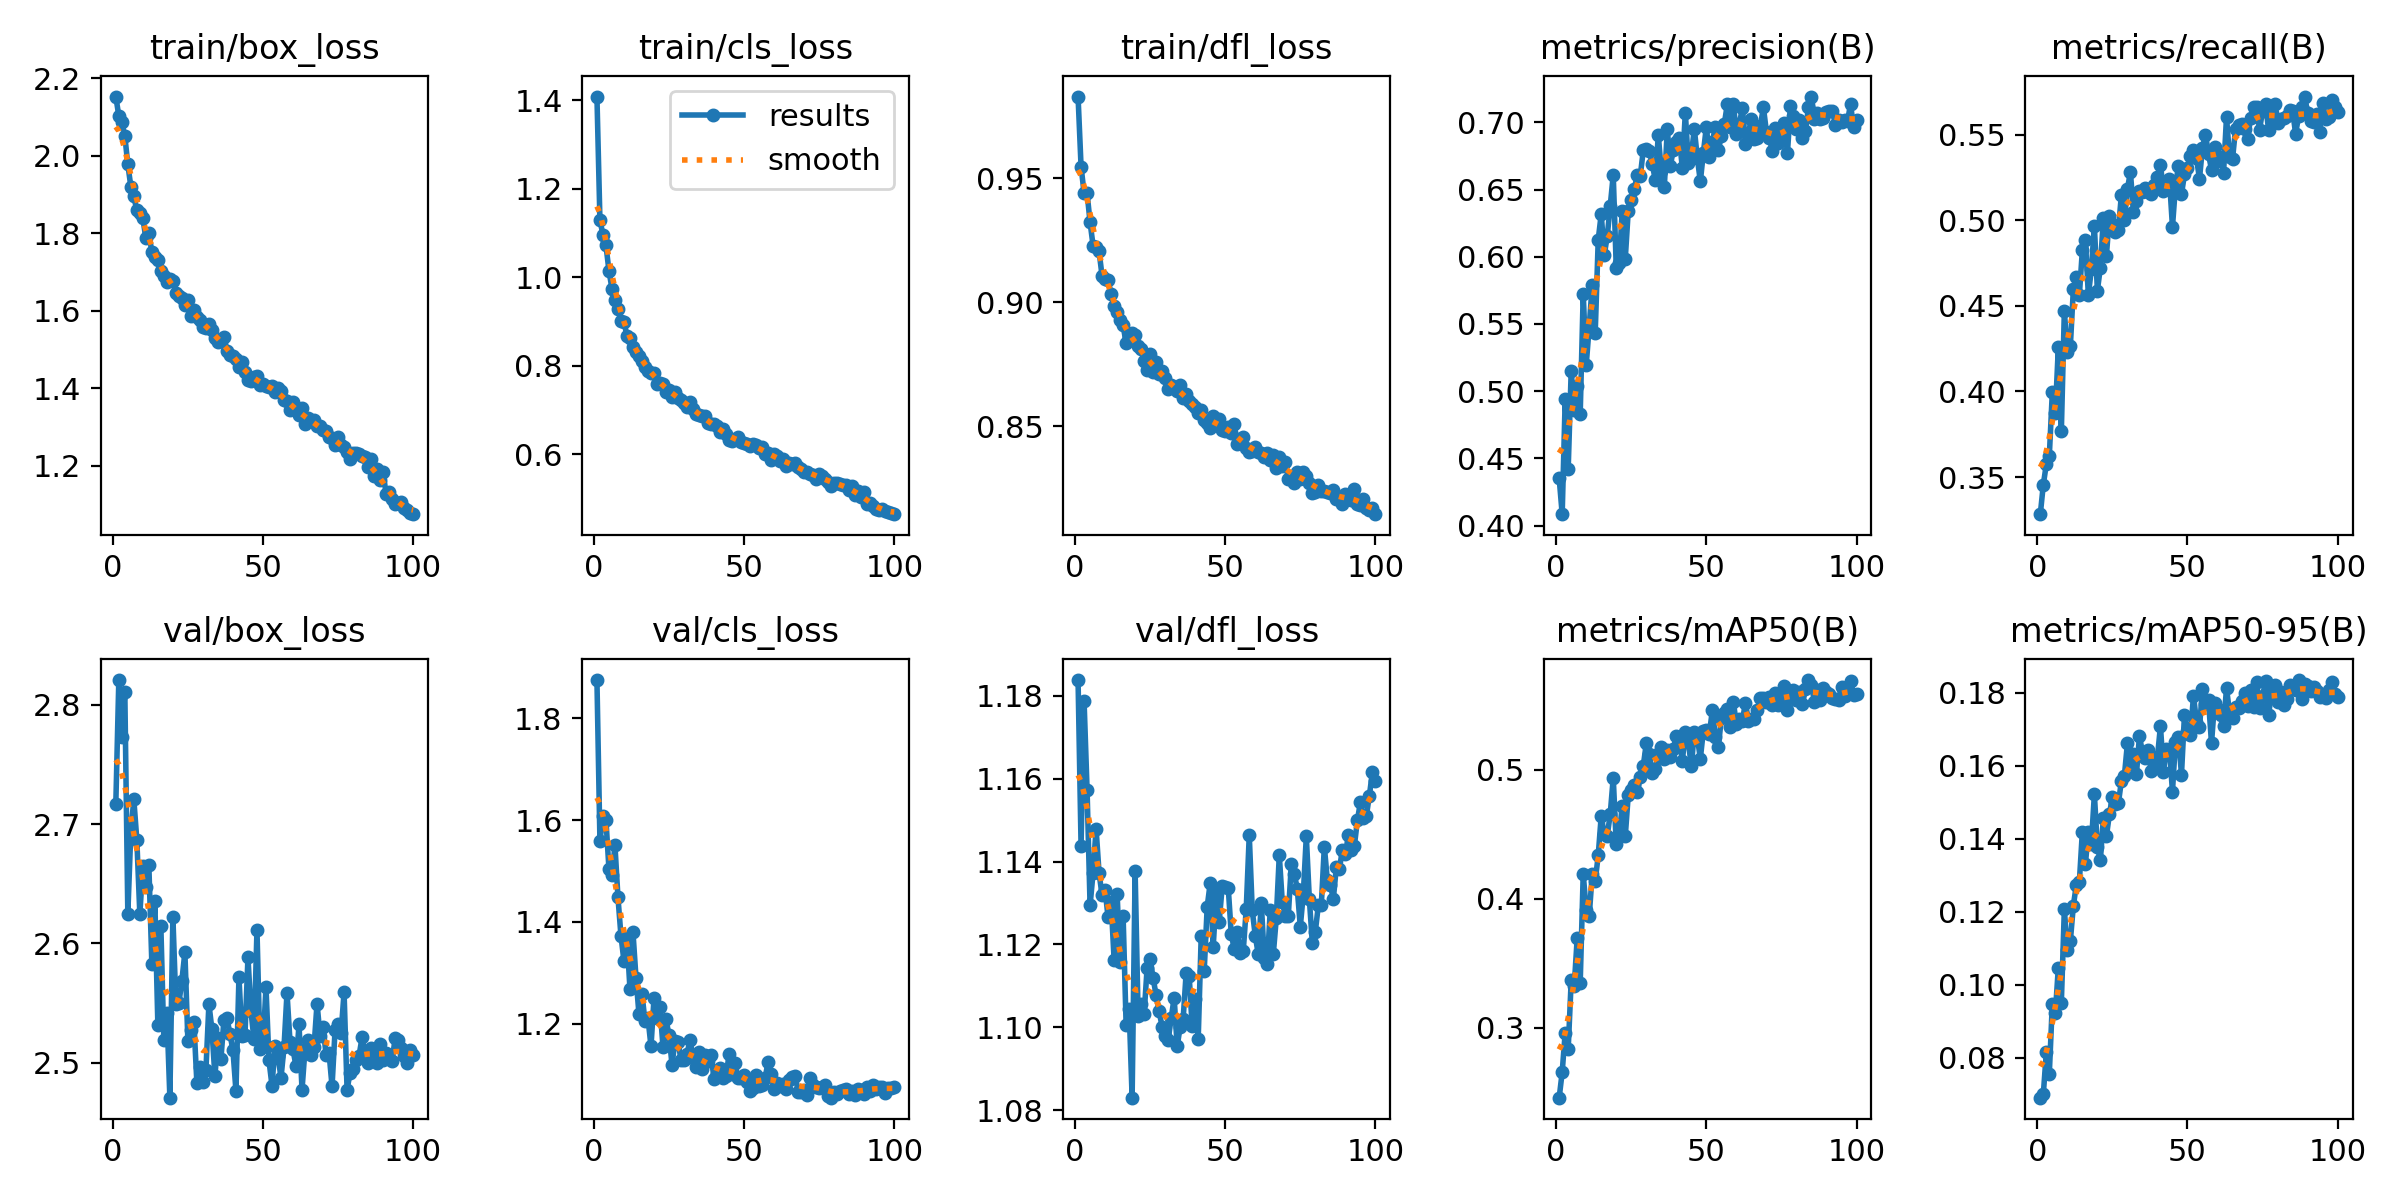

Source data for this figure (header and first rows):
epoch, train/box_loss, train/cls_loss, train/dfl_loss, metrics/precision(B), metrics/recall(B), metrics/mAP50(B), metrics/mAP50-95(B), val/box_loss, val/cls_loss, val/dfl_loss, lr/pg0, lr/pg1, lr/pg2
1, 2.153, 1.408, 0.983, 0.435, 0.3284, 0.2456, 0.069, 2.717, 1.875, 1.184, 0.0006632, 0.0006632, 0.0006632
2, 2.103, 1.129, 0.9547, 0.4084, 0.3456, 0.2654, 0.06996, 2.821, 1.558, 1.144, 0.001317, 0.001317, 0.001317
3, 2.086, 1.097, 0.9442, 0.494, 0.3575, 0.2961, 0.08139, 2.773, 1.608, 1.179, 0.001957, 0.001957, 0.001957
4, 2.051, 1.072, 0.9441, 0.442, 0.3625, 0.2834, 0.07562, 2.811, 1.6, 1.157, 0.001941, 0.001941, 0.001941
5, 1.977, 1.015, 0.9323, 0.5153, 0.3996, 0.3365, 0.0948, 2.625, 1.504, 1.129, 0.001921, 0.001921, 0.001921
6, 1.92, 0.9746, 0.9229, 0.4862, 0.3873, 0.3318, 0.09214, 2.694, 1.492, 1.137, 0.001901, 0.001901, 0.001901
7, 1.895, 0.9485, 0.9222, 0.504, 0.4258, 0.3694, 0.1047, 2.721, 1.55, 1.148, 0.001881, 0.001881, 0.001881
8, 1.859, 0.9283, 0.9205, 0.4831, 0.3767, 0.3349, 0.09504, 2.687, 1.448, 1.137, 0.001861, 0.001861, 0.001861
9, 1.851, 0.9013, 0.9106, 0.5726, 0.447, 0.4191, 0.1206, 2.624, 1.373, 1.132, 0.001842, 0.001842, 0.001842
10, 1.838, 0.9002, 0.9093, 0.5194, 0.4228, 0.3913, 0.1094, 2.665, 1.323, 1.133, 0.001822, 0.001822, 0.001822
11, 1.788, 0.8674, 0.909, 0.5481, 0.4264, 0.3867, 0.1119, 2.648, 1.369, 1.127, 0.001802, 0.001802, 0.001802
12, 1.801, 0.8639, 0.9032, 0.5793, 0.4596, 0.419, 0.1216, 2.666, 1.268, 1.13, 0.001782, 0.001782, 0.001782
13, 1.751, 0.8424, 0.8986, 0.5435, 0.4671, 0.4137, 0.1274, 2.583, 1.38, 1.116, 0.001762, 0.001762, 0.001762
14, 1.739, 0.831, 0.8963, 0.6128, 0.4563, 0.4336, 0.1281, 2.635, 1.291, 1.132, 0.001743, 0.001743, 0.001743
15, 1.73, 0.8228, 0.8929, 0.6318, 0.4824, 0.4642, 0.1419, 2.531, 1.219, 1.116, 0.001723, 0.001723, 0.001723
16, 1.704, 0.8101, 0.8907, 0.6012, 0.4885, 0.4498, 0.1329, 2.614, 1.259, 1.127, 0.001703, 0.001703, 0.001703
17, 1.69, 0.7967, 0.8835, 0.6153, 0.4563, 0.4486, 0.1419, 2.518, 1.206, 1.101, 0.001683, 0.001683, 0.001683
18, 1.674, 0.789, 0.8859, 0.638, 0.4715, 0.4657, 0.1386, 2.542, 1.211, 1.105, 0.001663, 0.001663, 0.001663
19, 1.681, 0.7845, 0.8878, 0.6608, 0.4967, 0.4938, 0.1521, 2.47, 1.156, 1.083, 0.001644, 0.001644, 0.001644
20, 1.677, 0.7847, 0.8868, 0.592, 0.4589, 0.442, 0.1378, 2.622, 1.25, 1.138, 0.001624, 0.001624, 0.001624
21, 1.645, 0.7586, 0.8825, 0.5956, 0.4724, 0.4494, 0.1341, 2.55, 1.212, 1.103, 0.001604, 0.001604, 0.001604
22, 1.637, 0.7621, 0.8814, 0.6344, 0.5013, 0.4721, 0.1457, 2.55, 1.233, 1.106, 0.001584, 0.001584, 0.001584
23, 1.632, 0.7583, 0.8762, 0.5985, 0.4791, 0.4484, 0.1406, 2.569, 1.155, 1.103, 0.001564, 0.001564, 0.001564
24, 1.613, 0.7416, 0.8727, 0.6343, 0.5023, 0.4803, 0.1467, 2.593, 1.209, 1.114, 0.001545, 0.001545, 0.001545
25, 1.627, 0.7465, 0.8792, 0.6421, 0.4981, 0.4841, 0.1514, 2.518, 1.178, 1.116, 0.001525, 0.001525, 0.001525
26, 1.585, 0.7306, 0.8719, 0.6506, 0.493, 0.4881, 0.1494, 2.527, 1.12, 1.112, 0.001505, 0.001505, 0.001505
27, 1.602, 0.7408, 0.876, 0.6605, 0.4944, 0.483, 0.1497, 2.534, 1.167, 1.108, 0.001485, 0.001485, 0.001485
28, 1.582, 0.7279, 0.8711, 0.6602, 0.5149, 0.4944, 0.1558, 2.482, 1.165, 1.104, 0.001465, 0.001465, 0.001465
29, 1.577, 0.7233, 0.8724, 0.6792, 0.5, 0.5029, 0.1573, 2.496, 1.129, 1.1, 0.001446, 0.001446, 0.001446
30, 1.557, 0.7163, 0.8697, 0.6805, 0.5182, 0.5203, 0.1661, 2.483, 1.13, 1.098, 0.001426, 0.001426, 0.001426
31, 1.554, 0.7068, 0.8652, 0.6788, 0.5282, 0.5119, 0.1605, 2.494, 1.141, 1.097, 0.001406, 0.001406, 0.001406
32, 1.566, 0.7176, 0.8667, 0.669, 0.505, 0.4973, 0.1632, 2.549, 1.169, 1.102, 0.001386, 0.001386, 0.001386
33, 1.549, 0.703, 0.8659, 0.6571, 0.5113, 0.5006, 0.1576, 2.528, 1.134, 1.107, 0.001366, 0.001366, 0.001366
34, 1.529, 0.6923, 0.8644, 0.6905, 0.5172, 0.5124, 0.168, 2.489, 1.115, 1.095, 0.001347, 0.001347, 0.001347
35, 1.518, 0.6881, 0.8666, 0.6637, 0.5166, 0.5176, 0.1638, 2.521, 1.144, 1.1, 0.001327, 0.001327, 0.001327
36, 1.522, 0.6861, 0.8614, 0.6519, 0.5187, 0.508, 0.1622, 2.503, 1.113, 1.102, 0.001307, 0.001307, 0.001307
37, 1.532, 0.6868, 0.8632, 0.6948, 0.5167, 0.5155, 0.1644, 2.536, 1.138, 1.113, 0.001287, 0.001287, 0.001287
38, 1.497, 0.6708, 0.8602, 0.6676, 0.5156, 0.5096, 0.1585, 2.538, 1.127, 1.112, 0.001267, 0.001267, 0.001267
39, 1.484, 0.6681, 0.8591, 0.6796, 0.5208, 0.5162, 0.1604, 2.524, 1.139, 1.1, 0.001248, 0.001248, 0.001248
40, 1.484, 0.6679, 0.8577, 0.6855, 0.5252, 0.5263, 0.1623, 2.51, 1.091, 1.107, 0.001228, 0.001228, 0.001228
41, 1.476, 0.6648, 0.8554, 0.6883, 0.5325, 0.5231, 0.1709, 2.476, 1.102, 1.097, 0.001208, 0.001208, 0.001208
42, 1.454, 0.6502, 0.8566, 0.6661, 0.517, 0.5066, 0.1584, 2.572, 1.114, 1.122, 0.001188, 0.001188, 0.001188
43, 1.467, 0.6576, 0.8528, 0.7073, 0.5204, 0.5291, 0.1647, 2.522, 1.094, 1.114, 0.001168, 0.001168, 0.001168
44, 1.442, 0.6457, 0.8515, 0.6697, 0.5239, 0.5215, 0.1643, 2.523, 1.098, 1.129, 0.001149, 0.001149, 0.001149
45, 1.421, 0.6327, 0.8492, 0.6762, 0.4961, 0.5025, 0.1529, 2.588, 1.141, 1.135, 0.001129, 0.001129, 0.001129
46, 1.418, 0.6294, 0.8541, 0.6951, 0.5199, 0.5295, 0.1665, 2.543, 1.102, 1.119, 0.001109, 0.001109, 0.001109
47, 1.43, 0.6342, 0.851, 0.6735, 0.5317, 0.5251, 0.1679, 2.52, 1.123, 1.132, 0.001089, 0.001089, 0.001089
48, 1.431, 0.6406, 0.8532, 0.6561, 0.5151, 0.5085, 0.1575, 2.611, 1.094, 1.125, 0.001069, 0.001069, 0.001069
49, 1.408, 0.6291, 0.8486, 0.6773, 0.5268, 0.5301, 0.174, 2.512, 1.093, 1.134, 0.00105, 0.00105, 0.00105
50, 1.41, 0.6253, 0.8482, 0.6967, 0.5305, 0.5308, 0.1694, 2.514, 1.099, 1.134, 0.00103, 0.00103, 0.00103
51, 1.405, 0.6241, 0.8497, 0.6744, 0.5378, 0.5279, 0.1684, 2.563, 1.087, 1.134, 0.00101, 0.00101, 0.00101
52, 1.402, 0.6184, 0.8472, 0.6857, 0.5408, 0.546, 0.1792, 2.502, 1.068, 1.123, 0.0009902, 0.0009902, 0.0009902
53, 1.405, 0.6242, 0.8509, 0.6965, 0.5361, 0.5255, 0.1721, 2.481, 1.074, 1.119, 0.0009704, 0.0009704, 0.0009704
54, 1.391, 0.6205, 0.8429, 0.6796, 0.5243, 0.5177, 0.1705, 2.514, 1.101, 1.123, 0.0009506, 0.0009506, 0.0009506
55, 1.4, 0.6154, 0.8436, 0.69, 0.5424, 0.54, 0.1809, 2.506, 1.079, 1.118, 0.0009308, 0.0009308, 0.0009308
56, 1.393, 0.6158, 0.8457, 0.6992, 0.55, 0.5441, 0.1769, 2.487, 1.081, 1.118, 0.000911, 0.000911, 0.000911
57, 1.369, 0.6017, 0.8414, 0.7137, 0.5386, 0.5474, 0.1779, 2.513, 1.095, 1.129, 0.0008912, 0.0008912, 0.0008912
58, 1.367, 0.6029, 0.8395, 0.6966, 0.5295, 0.5333, 0.1661, 2.558, 1.126, 1.146, 0.0008714, 0.0008714, 0.0008714
59, 1.343, 0.5875, 0.84, 0.7135, 0.5427, 0.5524, 0.1772, 2.518, 1.101, 1.128, 0.0008516, 0.0008516, 0.0008516
60, 1.363, 0.602, 0.8415, 0.6914, 0.5348, 0.5352, 0.1754, 2.511, 1.072, 1.122, 0.0008318, 0.0008318, 0.0008318
... 40 more rows
